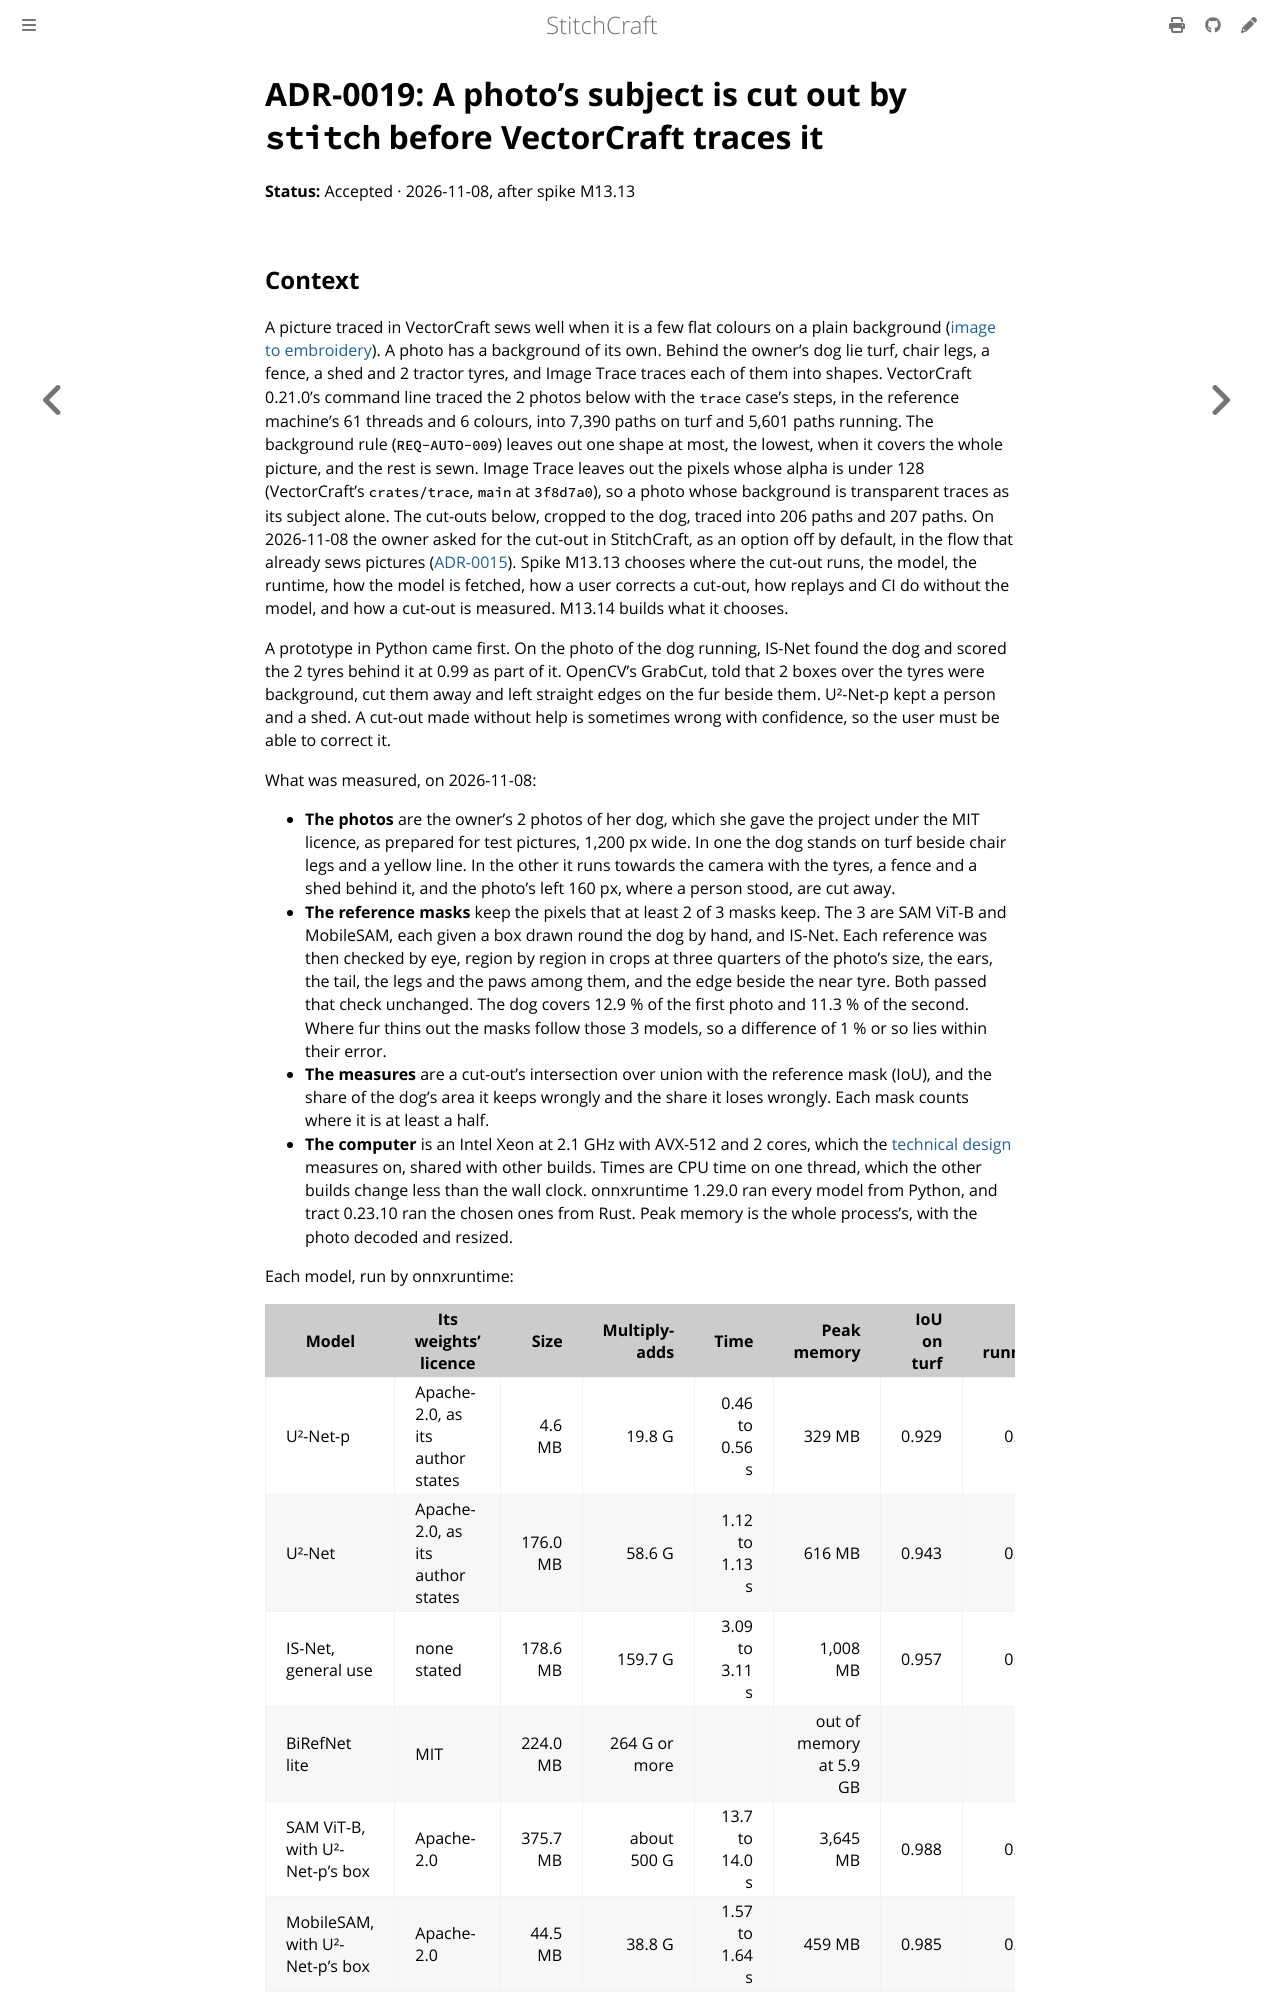

repository: KaboomFox/stitchcraft · page: dev/design/adr/0019-subject-cut-out-before-tracing.html · generator: mdbook

# ADR-0019: A photo's subject is cut out by `stitch` before VectorCraft traces it

<!-- The status line, a label and its value, which the ADR index is checked against. -->
<!-- vale ai-tells.ColonUsage = NO -->
**Status:** Accepted · 2026-11-08, after spike M13.13
<!-- vale ai-tells.ColonUsage = YES -->
